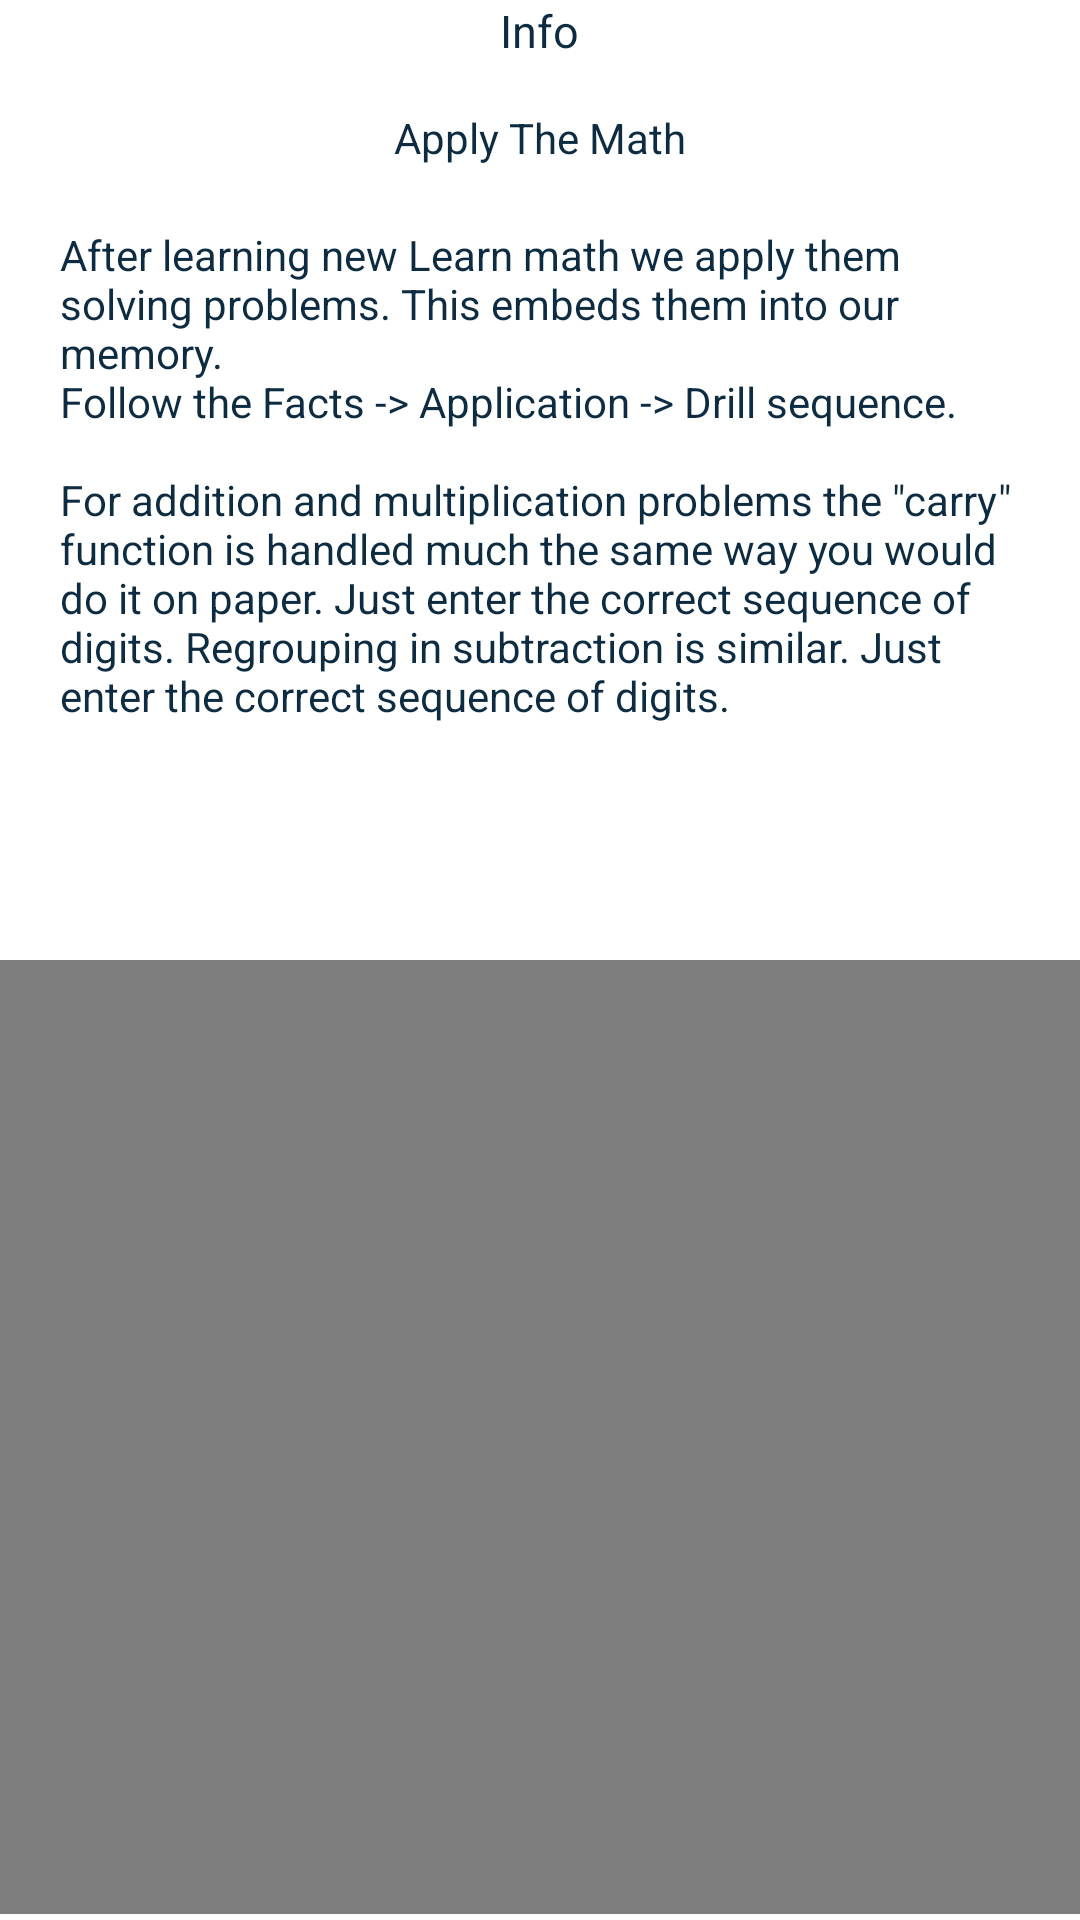

Android layout source for this screen:
<!-- AndroidManifest.xml: application theme AppTheme -->
<!-- res/layout/info_dialog.xml -->
<?xml version="1.0" encoding="utf-8"?>
<RelativeLayout xmlns:android="http://schemas.android.com/apk/res/android"
    android:orientation="vertical" android:layout_width="match_parent"
    android:background="@android:color/transparent"
    android:layout_height="match_parent">
    <LinearLayout
        android:orientation="vertical" android:layout_width="match_parent"
        android:background="@color/white_color"
        android:id="@+id/ll_top"
        android:layout_height="320dp"
        android:layout_alignParentTop="true"
        android:layout_alignParentLeft="true"
        android:layout_alignParentStart="true">
    <RelativeLayout
        android:id="@+id/rl_icons"
        android:layout_width="wrap_content"
        android:layout_height="wrap_content">
        <ImageView
            android:id="@+id/img_close_info"
            android:layout_marginTop="10dp"
            android:layout_alignParentLeft="true"
            android:layout_marginRight="10dp"
            android:layout_marginLeft="10dp"
            android:src="@drawable/close"
            android:layout_width="wrap_content"
            android:layout_height="wrap_content" />

        <TextView
            android:id="@+id/txt_info_head"
            android:textSize="15dp"
            android:layout_centerHorizontal="true"
            android:layout_centerVertical="true"
            android:textColor="@color/launch_app_bar"
            android:text="Info"
            android:layout_width="wrap_content"
            android:layout_height="wrap_content" />
        <ImageView
            android:layout_marginRight="10dp"
            android:visibility="invisible"
            android:layout_alignParentRight="true"
            android:src="@drawable/settings"
            android:layout_width="wrap_content"
            android:layout_height="wrap_content" />

    </RelativeLayout>

    <TextView
        android:layout_width="wrap_content"
        android:layout_height="wrap_content"
        android:textColor="@color/launch_app_bar"
        android:layout_marginTop="16dp"
        android:layout_gravity="center"
        android:id="@+id/tv_head"
        android:text="@string/info_apply_head"/>
    <TextView
        android:layout_width="wrap_content"
        android:layout_height="wrap_content"
        android:id="@+id/tv_body"
        android:layout_gravity="center"
        android:layout_margin="20dp"
        android:textColor="@color/launch_app_bar"
        android:gravity="center|left"
        android:text="@string/apply_facts_info"/>
</LinearLayout>
    <RelativeLayout
        android:layout_below="@id/ll_top"
        android:background="@color/black"
        android:alpha="0.5"
        android:layout_width="match_parent"
        android:id="@+id/rl_dissmiss"
        android:layout_height="match_parent"/>
    <View
        android:layout_width="match_parent"
        android:background="@color/white_color"
        android:layout_height="2dp"
        android:layout_alignParentBottom="true"/>

</RelativeLayout>
<!-- resources referenced by this layout -->
<resources>
  <color name="black">#000000</color>
  <color name="launch_app_bar">#0d2c42</color>
  <color name="white_color">#ffffff</color>
  <string name="apply_facts_info">After learning new Learn math we apply them solving problems. This embeds them into our memory.\nFollow the Facts -&gt; Application -&gt; Drill sequence.\n\nFor addition and multiplication problems the \"carry\" function is handled much the same way you would do it on paper.  Just enter the correct sequence of digits. Regrouping in subtraction is similar. Just enter the correct sequence of digits.</string>
  <string name="info_apply_head">Apply The Math</string>
  <style name="AppTheme" parent="Theme.AppCompat.Light.NoActionBar">
          
          <item name="colorPrimary">@color/colorPrimary</item>
          <item name="colorPrimaryDark">@color/colorPrimaryDark</item>
          <item name="colorAccent">@color/colorAccent</item>
      </style>
  <color name="colorPrimary">#3F51B5</color>
  <color name="colorPrimaryDark">#303F9F</color>
  <color name="colorAccent">#FF4081</color>
</resources>
